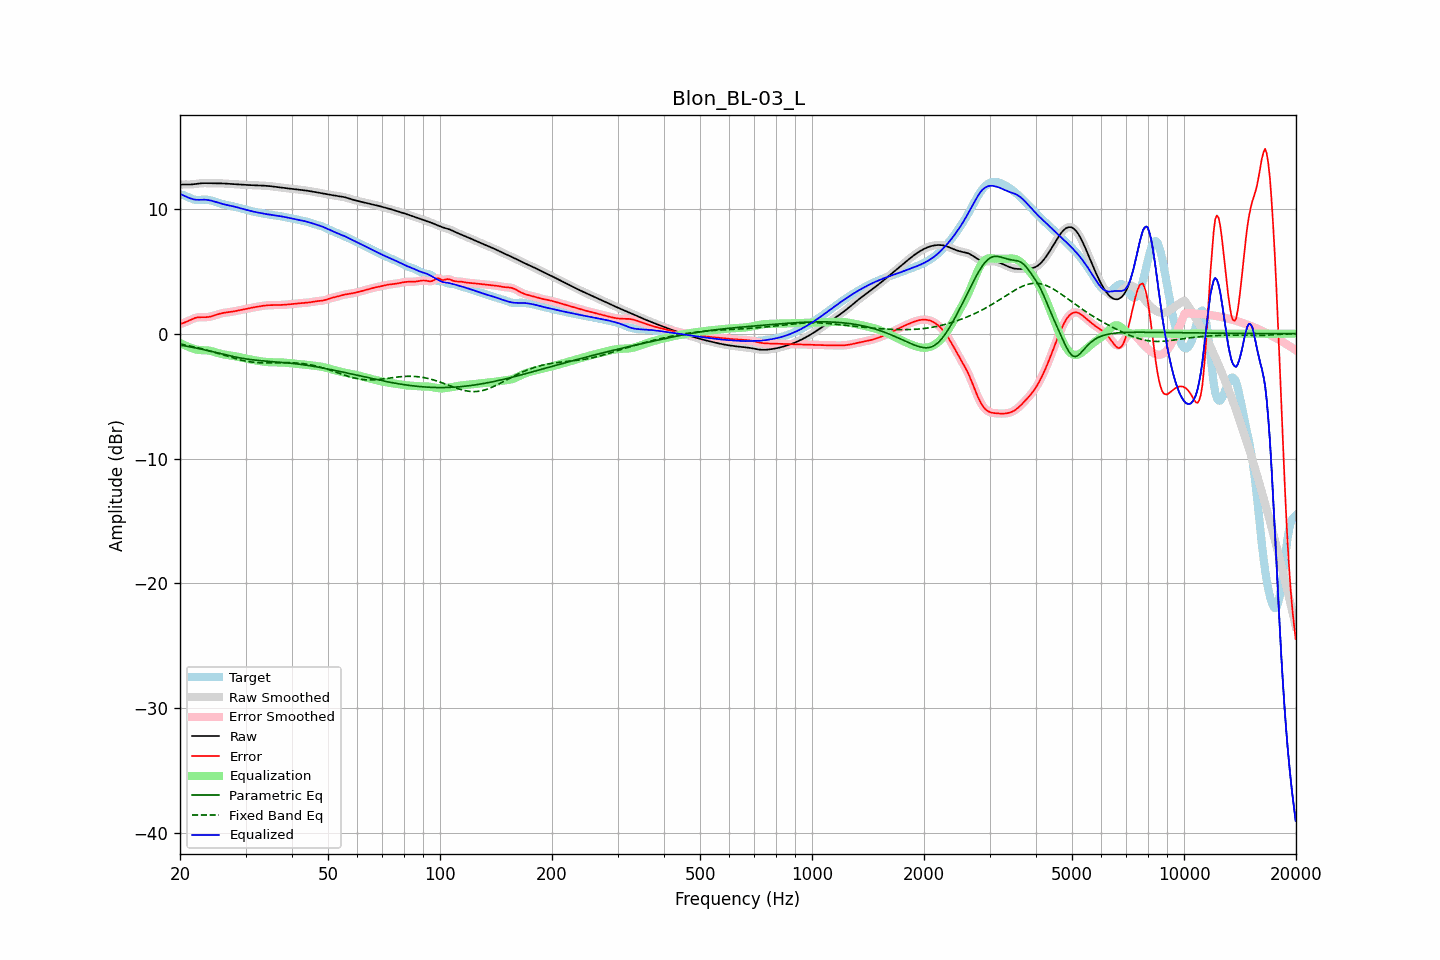

Source data for this figure (header and first rows):
frequency, raw, error, smoothed, error_smoothed, equalization, parametric_eq, fixed_band_eq, equalized_raw, equalized_smoothed, target
20.00, 11.93, 0.77, 11.93, 0.77, -0.74, -0.91, -0.83, 11.19, 11.19, 11.15
20.20, 11.94, 0.81, 11.94, 0.81, -0.80, -0.93, -0.85, 11.14, 11.14, 11.13
20.40, 11.95, 0.86, 11.95, 0.85, -0.87, -0.96, -0.87, 11.08, 11.08, 11.09
20.61, 11.95, 0.90, 11.95, 0.90, -0.93, -0.98, -0.90, 11.02, 11.02, 11.05
20.81, 11.95, 0.96, 11.95, 0.96, -0.99, -1.00, -0.92, 10.96, 10.96, 10.99
21.02, 11.95, 1.02, 11.95, 1.02, -1.04, -1.02, -0.95, 10.91, 10.91, 10.93
21.23, 11.94, 1.08, 11.95, 1.08, -1.09, -1.05, -0.98, 10.85, 10.86, 10.87
21.44, 11.95, 1.14, 11.95, 1.14, -1.14, -1.07, -1.01, 10.81, 10.81, 10.81
21.66, 11.96, 1.19, 11.96, 1.19, -1.19, -1.10, -1.03, 10.77, 10.77, 10.77
21.87, 11.97, 1.24, 11.97, 1.24, -1.23, -1.12, -1.06, 10.74, 10.74, 10.73
22.09, 11.99, 1.28, 11.99, 1.28, -1.27, -1.15, -1.09, 10.73, 10.73, 10.71
22.31, 12.01, 1.30, 12.01, 1.30, -1.29, -1.17, -1.13, 10.72, 10.72, 10.71
22.54, 12.03, 1.32, 12.03, 1.32, -1.31, -1.20, -1.16, 10.72, 10.72, 10.71
22.76, 12.04, 1.32, 12.04, 1.32, -1.32, -1.23, -1.19, 10.72, 10.72, 10.72
22.99, 12.05, 1.32, 12.05, 1.32, -1.32, -1.26, -1.22, 10.73, 10.73, 10.73
23.22, 12.05, 1.32, 12.05, 1.32, -1.32, -1.28, -1.26, 10.73, 10.73, 10.73
23.45, 12.05, 1.32, 12.05, 1.32, -1.33, -1.31, -1.29, 10.72, 10.72, 10.73
23.69, 12.05, 1.33, 12.05, 1.33, -1.34, -1.34, -1.33, 10.71, 10.71, 10.72
23.92, 12.05, 1.34, 12.05, 1.35, -1.36, -1.37, -1.36, 10.69, 10.69, 10.71
24.16, 12.05, 1.37, 12.05, 1.37, -1.38, -1.40, -1.40, 10.67, 10.67, 10.68
24.40, 12.05, 1.40, 12.05, 1.40, -1.41, -1.43, -1.44, 10.64, 10.64, 10.64
24.65, 12.05, 1.44, 12.05, 1.44, -1.45, -1.46, -1.48, 10.60, 10.60, 10.60
24.89, 12.05, 1.49, 12.05, 1.49, -1.49, -1.49, -1.52, 10.56, 10.56, 10.56
25.14, 12.05, 1.53, 12.05, 1.53, -1.53, -1.53, -1.56, 10.52, 10.52, 10.51
25.39, 12.04, 1.57, 12.04, 1.57, -1.56, -1.56, -1.60, 10.48, 10.48, 10.47
25.65, 12.04, 1.61, 12.04, 1.61, -1.60, -1.59, -1.64, 10.44, 10.44, 10.43
25.91, 12.04, 1.64, 12.04, 1.64, -1.63, -1.62, -1.68, 10.40, 10.40, 10.40
26.16, 12.03, 1.66, 12.03, 1.66, -1.66, -1.65, -1.71, 10.37, 10.37, 10.36
26.43, 12.02, 1.68, 12.02, 1.68, -1.68, -1.68, -1.75, 10.34, 10.34, 10.34
26.69, 12.01, 1.70, 12.01, 1.70, -1.70, -1.71, -1.79, 10.31, 10.31, 10.31
26.96, 12.00, 1.71, 12.00, 1.71, -1.72, -1.74, -1.83, 10.28, 10.28, 10.29
27.23, 11.99, 1.73, 11.99, 1.73, -1.74, -1.77, -1.87, 10.25, 10.25, 10.26
27.50, 11.99, 1.75, 11.98, 1.75, -1.76, -1.80, -1.91, 10.23, 10.23, 10.23
27.77, 11.98, 1.78, 11.98, 1.78, -1.78, -1.83, -1.95, 10.20, 10.20, 10.20
28.05, 11.97, 1.80, 11.97, 1.80, -1.80, -1.85, -1.98, 10.17, 10.17, 10.17
28.33, 11.96, 1.83, 11.96, 1.83, -1.83, -1.88, -2.02, 10.14, 10.14, 10.13
28.62, 11.95, 1.85, 11.95, 1.85, -1.85, -1.91, -2.05, 10.10, 10.10, 10.10
28.90, 11.94, 1.88, 11.94, 1.88, -1.88, -1.93, -2.08, 10.07, 10.07, 10.06
29.19, 11.93, 1.90, 11.93, 1.90, -1.90, -1.95, -2.12, 10.03, 10.03, 10.03
29.48, 11.93, 1.93, 11.93, 1.93, -1.93, -1.98, -2.14, 9.99, 9.99, 9.99
29.78, 11.92, 1.96, 11.92, 1.96, -1.96, -2.00, -2.17, 9.96, 9.96, 9.96
30.08, 11.91, 1.99, 11.91, 1.99, -1.99, -2.02, -2.20, 9.92, 9.92, 9.93
30.38, 11.91, 2.02, 11.91, 2.02, -2.01, -2.04, -2.22, 9.89, 9.89, 9.89
30.68, 11.90, 2.04, 11.90, 2.04, -2.04, -2.06, -2.24, 9.86, 9.86, 9.86
30.99, 11.89, 2.07, 11.89, 2.07, -2.07, -2.07, -2.26, 9.83, 9.83, 9.82
31.30, 11.89, 2.09, 11.89, 2.09, -2.09, -2.09, -2.28, 9.79, 9.79, 9.79
31.61, 11.88, 2.12, 11.88, 2.12, -2.12, -2.11, -2.29, 9.76, 9.76, 9.76
31.93, 11.88, 2.14, 11.88, 2.14, -2.14, -2.12, -2.30, 9.74, 9.74, 9.74
32.24, 11.87, 2.16, 11.87, 2.16, -2.16, -2.13, -2.32, 9.71, 9.71, 9.71
32.57, 11.87, 2.18, 11.87, 2.18, -2.18, -2.15, -2.32, 9.69, 9.69, 9.69
32.89, 11.86, 2.20, 11.86, 2.20, -2.20, -2.16, -2.33, 9.66, 9.66, 9.66
33.22, 11.86, 2.22, 11.86, 2.22, -2.22, -2.17, -2.34, 9.64, 9.64, 9.64
33.55, 11.85, 2.24, 11.85, 2.24, -2.24, -2.18, -2.34, 9.61, 9.61, 9.61
33.89, 11.85, 2.26, 11.85, 2.26, -2.25, -2.19, -2.34, 9.59, 9.59, 9.59
34.23, 11.84, 2.27, 11.84, 2.27, -2.27, -2.20, -2.34, 9.57, 9.57, 9.57
34.57, 11.83, 2.28, 11.83, 2.28, -2.28, -2.21, -2.34, 9.55, 9.55, 9.55
34.92, 11.81, 2.29, 11.81, 2.29, -2.28, -2.22, -2.34, 9.53, 9.53, 9.53
35.27, 11.80, 2.29, 11.80, 2.29, -2.29, -2.23, -2.34, 9.51, 9.51, 9.51
35.62, 11.78, 2.29, 11.78, 2.29, -2.29, -2.24, -2.34, 9.49, 9.49, 9.49
35.97, 11.76, 2.29, 11.77, 2.29, -2.29, -2.25, -2.33, 9.47, 9.47, 9.47
... 635 more rows
